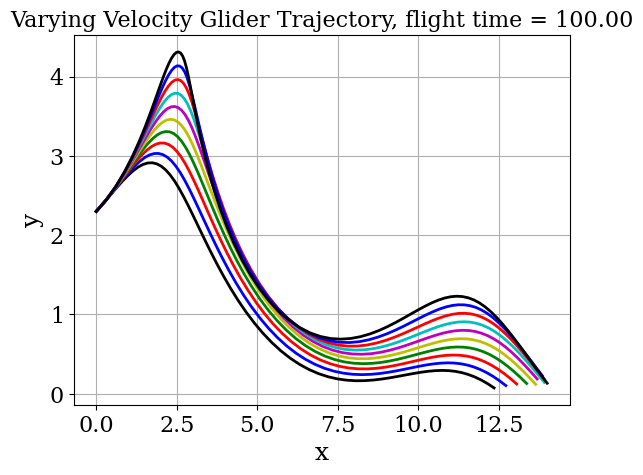
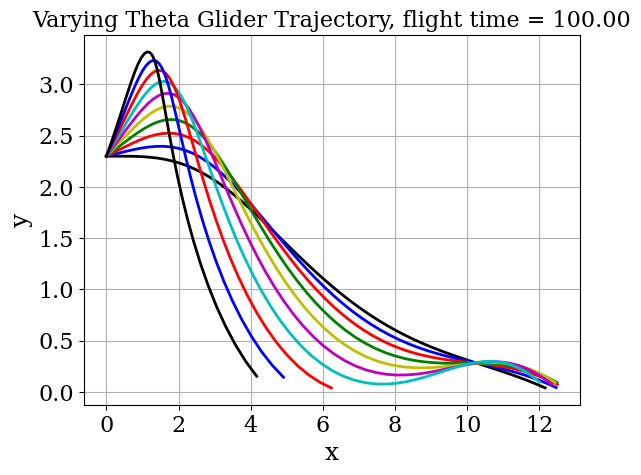

The matplotlib source for these figures, in order:
# [redacted]
#01-03 Paper Airplane Model
#derivation of equations can be found in class notebook

from math import sin, cos, log, ceil, pi
import numpy as np
import matplotlib.pyplot as plt
from matplotlib import rcParams
rcParams['font.family']= 'serif'
rcParams['font.size']= 16

# Constants
g = 9.81 # m/s2
v_t = 4.9 #trim velocity m/s
C_D = 1/5.0
C_L = 1.0 #C_L/C_D = L/D --> 5

#####IC's
v_0 = np.linspace(v_t,1.5*v_t,10)
theta_0 = np.linspace(0,pi/4.0,10)
x_0 = 0.0
y_0 = 2.3 #initial throw height

#need to solve right hand side of ode's aka f(u) matrix

def f(u):
    """Returns RHS of the phugoid system of equations.
    
    Params
    ------
    u: array of float
       array containing the solution at time n
       
    Returns
    ------
    dudt: array of float
        array containing RHS from given u
    """
    
    #define locations of inputs in u matrix
    v = u[0]
    theta = u[1]
    x = u[2]
    y = u[3]
    
    return np.array([-g*sin(theta) - (C_D/C_L)*(g/(v_t**2))*v**2,\
    (-g*cos(theta))/v + (g/(v_t**2))*v, v*cos(theta), v*sin(theta)])
    
#implement a eulerian time stepping function

def euler_step(u, f, dt):
    """Returns solution of input function for the next time-step using Euler's method
    
    Params
    ------
    u : array of float
        solution at the previous time-step
    f : function
        fucntion to copute the RHS of the system of equations
    dt : float
        time-increment.
        
    Returns
    ------
    u_n_plus_1: array of float
        approxiamte solution at the next time step.
    """
    
    return u + dt * f(u)
    

def trajectory(v_0,theta_0,x_0,y_0,N):
    u = np.empty((N,4)) #made an empty array N,4 because 4 variables n steps
    u[0]= np.array([v_0, theta_0, x_0, y_0]) # IC's
    for n in range(N-1): #N-1 because already have initial step
        u[n+1] = euler_step(u[n], f, dt)
        if u[n+1,3] <= 0:
            break
    return u,n
            
#time stepping set-up
T = 100.0   #end time
dt = 0.05    #time step size
N = int(T/dt) + 1 #total time steps
t=np.linspace(0.0,T,N)

color=['k-','b-','r-','g-','y-','m-','c-','r-','b-','k-']

for k in range(10):    
    [u,n] = trajectory(v_0[k],theta_0[5],x_0,y_0,N)
    x_path= u[0:n,2]
    y_path= u[0:n,3]
    plt.figure
    plt.grid(True)
    plt.xlabel(r'x', fontsize=18)
    plt.ylabel(r'y', fontsize=18)
    plt.title('Varying Velocity Glider Trajectory, flight time = %.2f' % T, fontsize=16)
    plt.plot(x_path,y_path, color[k], lw=2);
    plt.show()

plt.figure()
for k in range(10):    
    [u,n] = trajectory(v_0[0],theta_0[k],x_0,y_0,N)
    x_path= u[0:n,2]
    y_path= u[0:n,3]
    plt.figure
    plt.grid(True)
    plt.xlabel(r'x', fontsize=18)
    plt.ylabel(r'y', fontsize=18)
    plt.title('Varying Theta Glider Trajectory, flight time = %.2f' % T, fontsize=16)
    plt.plot(x_path,y_path, color[k], lw=2);
    plt.show()